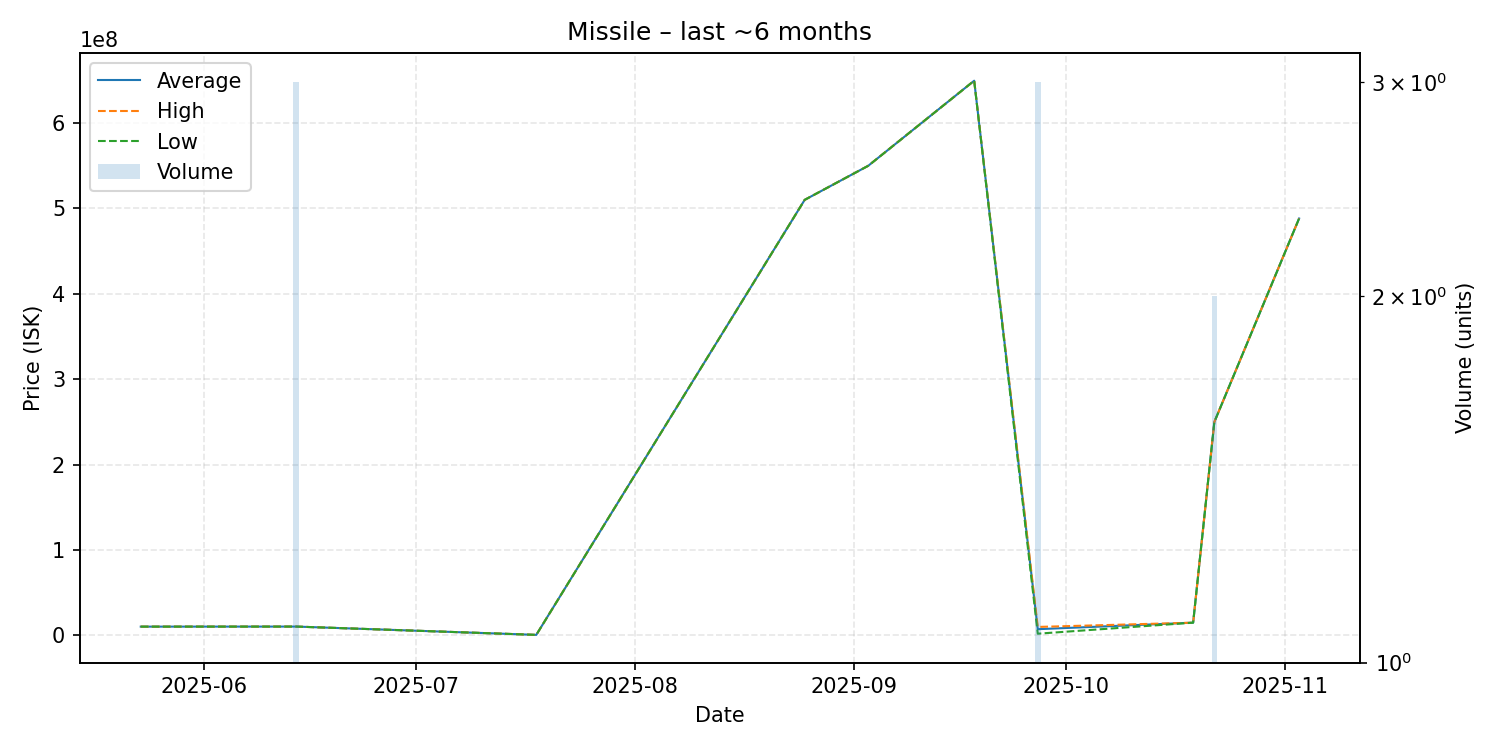

The data file committed next to this chart (first rows):
date, average, highest, lowest, order_count, volume
2025-05-23, 10350000, 10350000, 10350000, 1, 1
2025-06-14, 10426667, 10430000, 10420000, 2, 3
2025-07-18, 707100, 707100, 707100, 1, 1
2025-08-25, 510000000, 510000000, 510000000, 1, 1
2025-09-03, 549900000, 549900000, 549900000, 1, 1
2025-09-18, 649500000, 649500000, 649500000, 1, 1
2025-09-27, 7359000, 10000000, 2077000, 2, 3
2025-10-19, 15000000, 15000000, 15000000, 1, 1
2025-10-22, 249950000, 250000000, 249900000, 2, 2
2025-11-03, 488200000, 488200000, 488200000, 1, 1
